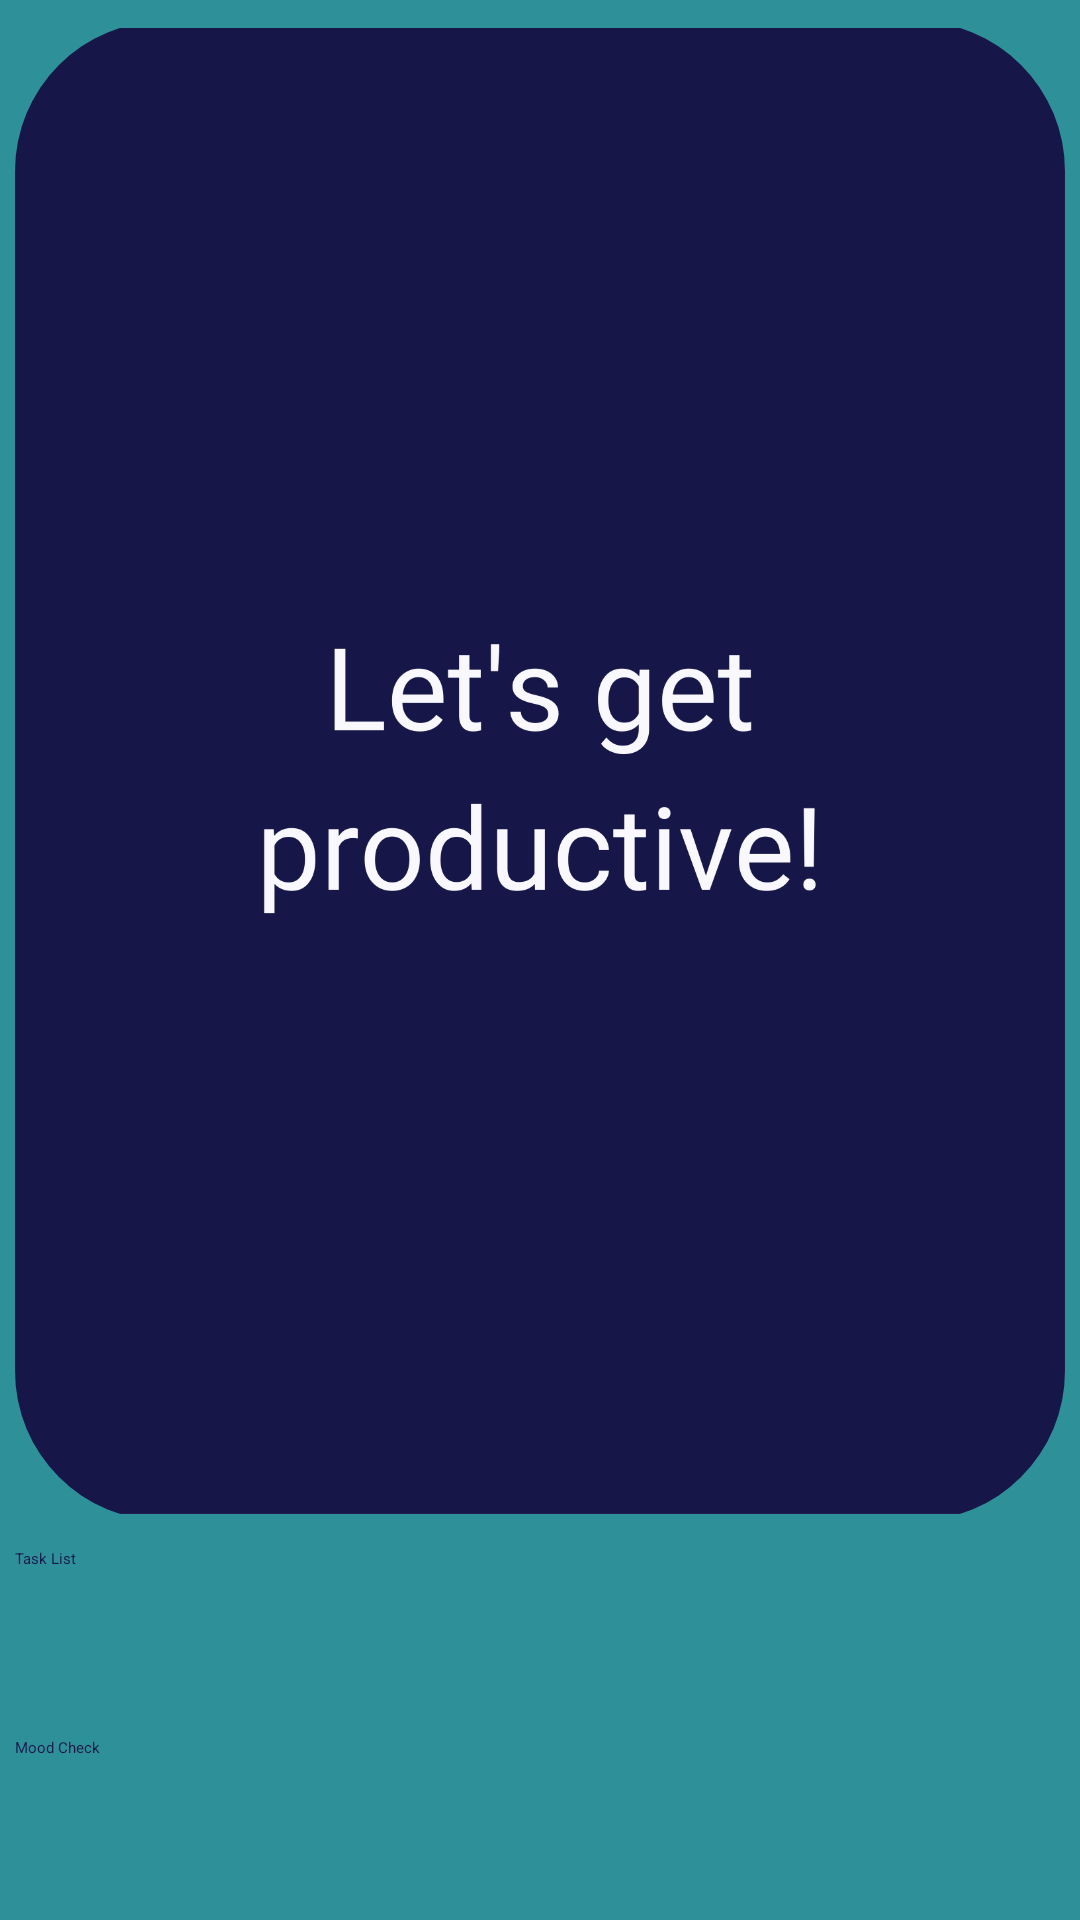

Layout XML and referenced resources for this Android screen:
<!-- AndroidManifest.xml: application theme Base.Theme.MiniProject1 -->
<!-- res/layout/fragment_single_user.xml -->
<?xml version="1.0" encoding="utf-8"?>
<androidx.constraintlayout.widget.ConstraintLayout xmlns:android="http://schemas.android.com/apk/res/android"
xmlns:app="http://schemas.android.com/apk/res-auto"
xmlns:tools="http://schemas.android.com/tools"
android:layout_width="match_parent"
android:layout_height="match_parent"
    android:background="@color/dark_blue"
tools:context=".singleUser.SingleUserFragment">


    <com.google.android.material.imageview.ShapeableImageView
        android:id="@+id/homeScreenImg"
        android:layout_width="350dp"
        android:layout_height="500dp"
        android:elevation="10dp"
        android:contentDescription="Let's get productive!"
        android:src="@drawable/horahomescreenimg"
        app:shapeAppearanceOverlay="@style/round_image_view"
        app:layout_constraintBottom_toTopOf="@+id/buttonRedirectToTasks"
        app:layout_constraintEnd_toEndOf="parent"
        app:layout_constraintStart_toStartOf="parent"
        app:layout_constraintTop_toTopOf="parent" />

    <Button
        android:id="@+id/buttonRedirectToTasks"
        android:layout_width="350dp"
        android:layout_height="52dp"
        android:layout_margin="2dp"
        android:layout_marginTop="68dp"
        android:text="@string/task_list"
        app:cornerRadius="20dp"
        android:backgroundTint="@color/light_blue"
        android:textColor="@color/purple_baseline"
        app:layout_constraintBottom_toTopOf="@+id/buttonRedirectToMoodCheck"
        app:layout_constraintEnd_toEndOf="parent"
        app:layout_constraintStart_toStartOf="parent"
        app:layout_constraintTop_toBottomOf="@id/homeScreenImg" />

    <Button
        android:id="@+id/buttonRedirectToMoodCheck"
        android:layout_width="350dp"
        android:layout_height="52dp"
        android:layout_margin="2dp"
        android:text="@string/mood_check"
        app:cornerRadius="20dp"
        android:backgroundTint="@color/light_blue"
        android:textColor="@color/purple_baseline"
        app:layout_constraintBottom_toBottomOf="parent"
        app:layout_constraintEnd_toEndOf="parent"
        app:layout_constraintStart_toStartOf="parent"
        app:layout_constraintTop_toBottomOf="@+id/buttonRedirectToTasks"
        app:layout_constraintVertical_bias="0.528" />
</androidx.constraintlayout.widget.ConstraintLayout>
<!-- resources referenced by this layout -->
<resources>
  <color name="dark_blue">#2E9099</color>
  <color name="light_blue">#DEF5F7</color>
  <color name="purple_baseline">#161748</color>
  <!-- drawable horahomescreenimg: png bitmap (drawable, 58823 bytes) -->
  <string name="mood_check">Mood Check</string>
  <string name="task_list">Task List</string>
  <style name="round_image_view">
          <item name="cornerFamily">rounded</item>
          <item name="cornerSize">50dp</item>
          <item name="color">@color/light_pink</item>
      </style>
  <color name="light_pink">#FAF8FF</color>
</resources>
